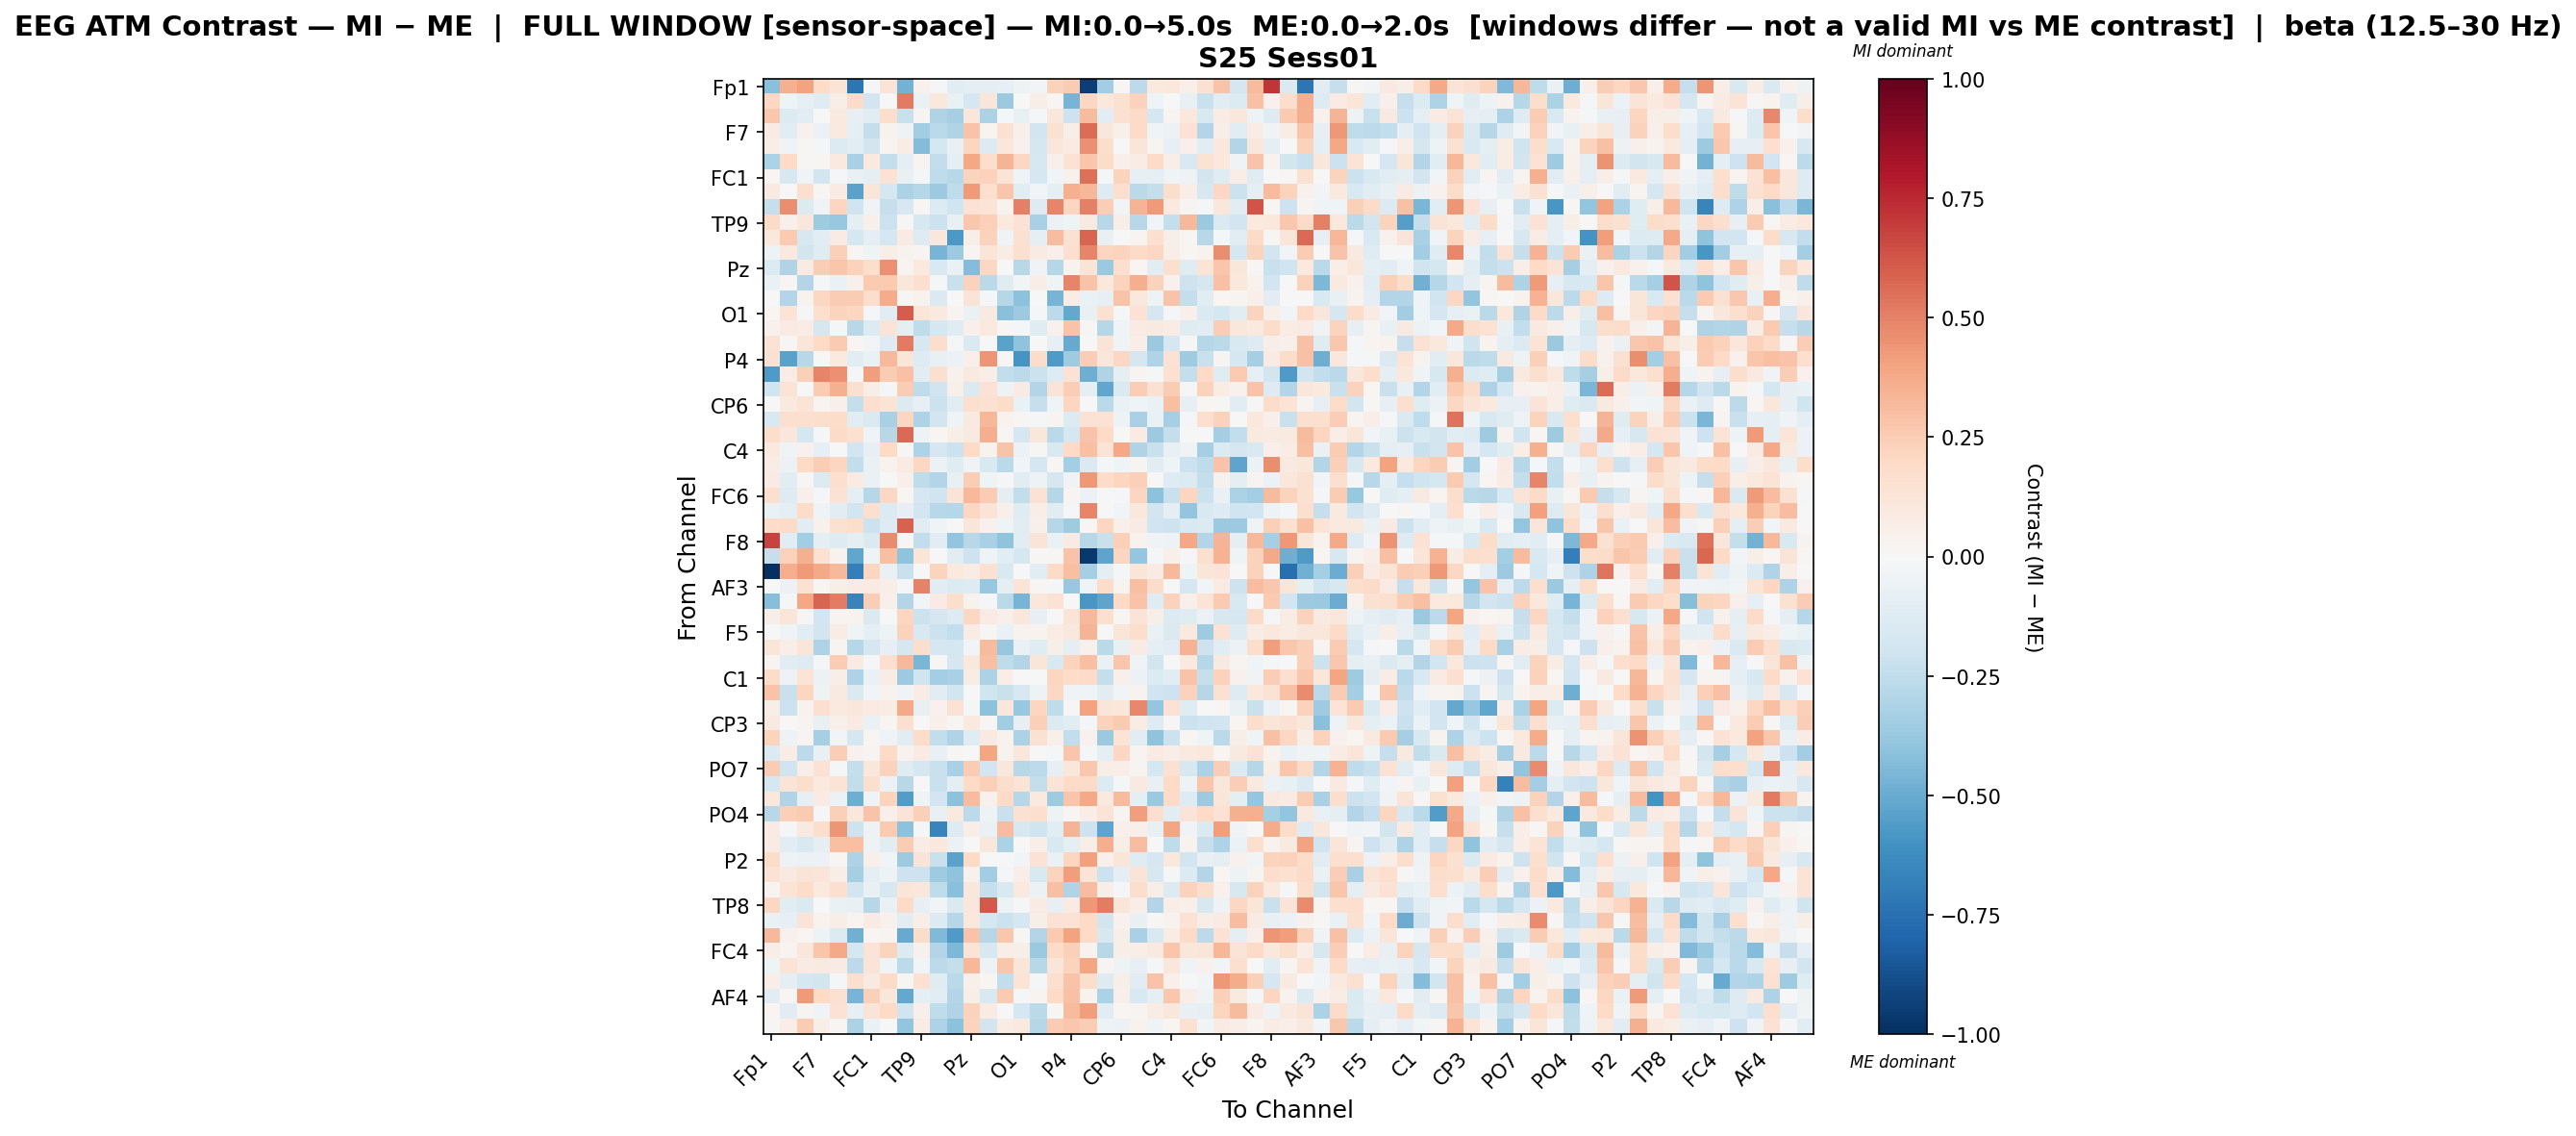

Data behind this chart, as committed beside it:
, Fp1, Fz, F3, F7, FT9, FC5, FC1, C3, T7, TP9, CP5, CP1, Pz, P3, P7, O1, Oz, O2, P4, P8, TP10, CP6, CP2
Fp1, -0.4178, 0.3556, 0.4062, 0.1829, 0.1339, -0.7219, -0.01825, 0.1324, -0.4724, 0.04498, -0.008036, -0.1022, -0.09982, -0.1009, -0.07885, -0.04745, -0.03031, 0.2268, 0.2564, -0.9377, -0.3481, 0.01218, -0.2644
Fz, 0.2097, -0.04465, -0.08135, -0.1201, 0.06521, 0.1904, -0.1889, 0.006414, 0.5179, -0.06908, 0.1045, -0.06953, -0.1647, 0.1228, -0.3715, -0.003274, 0.06963, 0.00923, -0.4622, 0.2061, 0.1039, 0.1493, 0.2272
F3, 0.2658, -0.1403, -0.1165, 0.004733, 0.09878, -0.07982, -0.1017, 0.1769, -0.2201, 0.02528, -0.3023, -0.3345, 0.1138, -0.316, -0.0149, -0.0714, -0.01161, 0.1097, -0.208, 0.3148, -0.1114, 0.1511, 0.1929
F7, 0.07916, -0.1171, 0.04255, -0.05501, 0.1002, -0.1003, -0.2346, 0.03294, -0.05354, -0.3507, -0.2714, -0.2978, 0.2843, 0.02979, 0.1523, 0.05437, -0.1947, 0.1526, 0.05656, 0.5611, 0.1153, 0.05393, 0.1913
FT9, 0.06485, -0.03569, 0.01916, -0.0145, -0.14, -0.1086, -0.1938, 0.02877, 0.07745, -0.4308, -0.1763, -0.07266, 0.2151, -0.1386, 0.1118, 0.04258, -0.1755, 0.1131, 0.07871, 0.4581, 0.1768, -0.003058, 0.1178
FC5, -0.3202, 0.2019, 0.01114, 0.009061, 0.09957, -0.3269, 0.09729, -0.2391, -0.09852, 0.02973, -0.2424, -0.09816, 0.3895, 0.1789, 0.3374, 0.2053, -0.1596, 0.05263, 0.1413, 0.2782, 0.1859, 0.05054, 0.07706
FC1, 0.01788, -0.161, -0.03761, -0.1948, -0.01587, -0.07118, -0.0984, 0.1464, -0.07298, -0.008271, -0.2504, -0.2797, 0.2211, 0.2298, 0.1371, -0.03874, -0.1643, -0.03016, 0.04346, 0.5526, -0.008416, 0.2192, -0.08252
C3, 0.09165, -0.005018, 0.1601, 0.01545, 0.08273, -0.5329, 0.1215, -0.1753, -0.3144, -0.2835, -0.3627, -0.2544, 0.4253, 0.1714, 0.2807, -0.1061, -0.02761, -0.09378, 0.3586, 0.3308, -0.1302, 0.1665, -0.2689
T7, -0.2337, 0.4674, -0.136, -0.03361, 0.2167, -0.2026, -0.03839, -0.2331, -0.159, 0.02303, -0.139, -0.203, 0.1476, 0.1355, 0.03353, 0.5075, -0.132, 0.487, 0.2172, 0.5051, 0.244, -0.03038, 0.3399
TP9, 0.1899, 0.04947, 0.1099, -0.3578, -0.3804, -0.08839, 0.05312, -0.2168, 0.01273, -0.1579, -0.2133, -0.07434, 0.268, 0.2362, 0.1002, 0.1428, -0.322, -0.06134, -0.04199, 0.08653, -0.2767, 0.06381, -0.278
CP5, 0.1025, 0.261, -0.1575, -0.1021, 0.07857, -0.1727, -0.08991, -0.1793, 0.07891, -0.132, 0.1165, -0.5763, 0.06087, 0.2276, -0.03589, 0.1529, -0.09327, 0.3108, 0.1517, 0.5847, -0.07076, -0.0006333, 0.02616
CP1, -0.04978, 0.0973, -0.1827, -0.1215, 0.2402, 0.02233, -0.0429, 0.06606, 0.03612, 0.02665, -0.4671, -0.3598, 0.02483, 0.1173, 0.07142, 0.1565, 0.07884, 0.05369, 0.1684, 0.4899, 0.2114, 0.2189, 0.1947
Pz, -0.1398, -0.3009, 0.07934, 0.2496, 0.2781, 0.2312, 0.1782, 0.4605, 0.02468, 0.09481, -0.1526, -0.06804, -0.436, 0.2064, 0.0006539, -0.2739, -0.03276, -0.2885, 0.03626, 0.13, -0.3708, 0.1669, 0.02103
P3, -0.06801, 0.02292, -0.2934, -0.00833, -0.06901, 0.05269, 0.2597, 0.2584, 0.1143, 0.1677, -0.0144, -0.2236, 0.2316, -0.2726, -0.118, -0.02364, 0.06505, -0.04681, 0.4901, 0.2856, 0.1072, 0.2248, 0.367
P7, 0.002891, -0.2897, 0.03848, 0.2034, 0.2502, 0.2576, 0.1759, 0.3709, 0.01515, 0.0324, -0.148, -0.006241, 0.128, -0.02284, -0.2838, -0.4138, 0.006937, -0.4617, 0.07307, -0.06697, -0.07848, 0.2828, 0.1085
O1, 0.01989, 0.1355, -0.008314, 0.157, 0.2194, 0.2125, -0.01682, -0.106, 0.6029, 0.1234, 0.1011, 0.02871, -0.06279, 0.08761, -0.4163, -0.3659, -0.01641, -0.2653, -0.5149, -0.07589, 0.1488, -0.02269, 0.1438
Oz, 0.04004, 0.08387, 0.07218, -0.1714, -0.01545, -0.2748, -0.1336, 0.1261, -0.08946, -0.2538, -0.1781, -0.1193, 0.04902, 0.0971, 0.01614, -0.01333, -0.1233, 0.04212, 0.2827, 0.01286, -0.2864, -0.04669, 0.0805
O2, 0.1464, 0.0134, 0.1236, 0.2025, 0.2598, 0.02018, -0.02787, -0.1267, 0.5169, -0.1613, 0.1758, -0.01906, -0.1459, 0.0004906, -0.5351, -0.4007, 0.002245, -0.08065, -0.5028, 0.003883, 0.1326, -0.03455, 0.06363
P4, 0.1502, -0.5391, -0.2762, 0.004396, 0.09862, -0.1122, -0.0695, 0.3257, 0.1221, -0.1307, -0.07291, -0.05592, 0.05111, 0.4417, 0.01549, -0.5931, 0.1837, -0.569, -0.3565, 0.2423, 0.1124, 0.2056, -0.1684
P8, -0.5652, 0.07056, 0.2391, 0.4878, 0.455, -0.01839, 0.4144, 0.2516, 0.2896, -0.11, 0.1599, 0.04605, 0.1015, 0.06485, -0.2491, -0.2603, -0.2147, -0.1296, 0.1484, -0.4899, -0.2984, -0.09146, 0.03066
TP10, -0.2, 0.1394, -0.007563, 0.2516, 0.3525, 0.1618, 0.06212, -0.01159, 0.2556, -0.2527, -0.2018, 0.05019, -0.1469, 0.1455, -0.05052, 0.08523, -0.2949, 0.1325, 0.2426, -0.09034, -0.5214, -0.1467, 0.2446
CP6, -0.003397, 0.0983, 0.1337, 0.02707, 0.05306, -0.2349, 0.1689, 0.1388, -0.1371, -0.0825, -0.2166, -0.1041, 0.1563, 0.1507, 0.1875, -0.06608, -0.2267, -0.0415, 0.2111, 0.0006928, -0.271, -0.06642, -0.04426
CP2, -0.1521, 0.1612, 0.1584, 0.1741, 0.1819, -0.1128, -0.1471, -0.3212, 0.2122, -0.3123, -0.1837, -0.04273, 0.09139, 0.3317, 0.03864, 0.01446, -0.02211, 0.02418, -0.1338, 0.1418, 0.1464, -0.05088, -0.3275
Cz, 0.1722, 0.1106, -0.1721, -0.01206, 0.1897, 0.1498, -0.03464, -0.2752, 0.5641, -0.04965, 0.01767, 0.06009, 0.09204, 0.3629, 0.009957, -0.1702, 0.1103, -0.2684, -0.176, 0.2818, 0.2017, 0.007038, 0.08343
C4, 0.09968, -0.03288, 0.04017, -0.07866, -0.001031, -0.1948, -0.07974, 0.1994, 0.01184, -0.3105, -0.167, -0.2165, 0.199, 0.0385, 0.284, -0.06058, 0.01013, -0.1558, 0.2013, 0.3009, 0.1349, 0.3894, -0.3037
T8, 0.07205, -0.05875, 0.1995, 0.2442, 0.2182, -0.2425, -0.06328, 0.03724, 0.08387, 0.2087, -0.06108, -0.1231, -0.03562, -0.1502, -0.2658, -0.0296, -0.1782, 0.01713, -0.3434, -0.1456, -0.01478, -0.04374, 0.02644
FT10, 0.08494, -0.1104, 0.01349, -0.1345, 0.1647, 0.07986, -0.06922, -0.003773, 0.04949, -0.2573, -0.2951, -0.07258, 0.2491, -0.0452, -0.01572, -0.1033, -0.05444, -0.1694, -0.03363, 0.4361, 0.183, 0.2168, 0.2413
FC6, 0.1635, -0.1253, 0.05099, -0.01032, 0.1474, -0.09382, -0.2813, 0.2108, 0.01815, -0.1655, -0.2022, 0.1256, 0.3278, 0.2531, -0.08723, -0.2495, 0.1449, -0.2887, 0.02832, -0.06175, -0.007366, -0.009195, 0.2178
FC2, -0.06576, -0.09092, 0.1804, -0.03556, -0.1049, -0.1801, 0.1598, -0.1336, -0.07924, -0.1904, -0.2782, -0.2839, 0.2072, 0.1259, 0.05096, -0.1175, 0.06352, -0.1129, -0.01401, 0.491, 0.004033, -0.02985, 0.1019
F4, 0.1838, 0.1884, -0.1162, 0.0462, 0.1543, 0.1785, -0.2135, -0.1305, 0.5932, -0.1021, -0.04596, -0.003918, 0.1244, 0.0435, -0.04311, -0.1129, 0.05387, -0.2873, -0.3575, 0.01702, 0.2146, 0.04824, 0.07908
F8, 0.6754, -0.1028, -0.3504, -0.09172, -0.1316, -0.08829, -0.1461, 0.474, 0.009021, -0.2492, -0.1101, -0.3971, -0.2772, -0.3241, -0.4048, -0.1099, 0.1263, -0.06384, 0.08462, -0.2788, -0.2233, 0.2381, 0.0385
Fp2, -0.2276, 0.227, 0.3568, 0.152, 0.03715, -0.5206, -0.04289, 0.3033, -0.3992, 0.1231, -0.00407, -0.1059, -0.2087, -0.04122, -0.1124, -0.1735, 0.01412, 0.01066, 0.2865, -0.9677, -0.5236, 0.216, -0.3866
AF7, -1.0, 0.3604, 0.4223, 0.3765, 0.3226, -0.687, 0.216, -0.06386, -0.2198, -0.00185, 0.221, 0.09911, 0.07243, 0.1514, -0.1544, 0.0004722, -0.1097, 0.1917, 0.3021, -0.3356, -0.09219, -0.01871, 0.123
AF3, -0.004516, -0.05801, 0.1514, 0.008458, 0.05758, 0.08392, 0.08563, 0.06031, -0.008049, 0.4938, -0.1051, -0.1342, -0.1295, -0.3819, -0.0999, 0.1312, 0.01245, -0.018, -0.3816, -0.04375, 0.1864, 0.02588, 0.3016
AFz, -0.4259, -0.01089, 0.3869, 0.5827, 0.514, -0.6668, 0.2435, 0.0521, -0.2906, -0.02979, 0.0808, 0.1759, 0.03328, -0.01939, -0.2692, -0.463, 0.1105, 0.1464, -0.005876, -0.5782, -0.5269, 0.2019, 0.282
F1, 0.06236, 0.1192, 0.0106, -0.192, 0.03075, 0.03254, -0.1421, -0.002116, 0.218, -0.2181, -0.1648, -0.1319, 0.2081, 0.0832, 0.04755, 0.114, -0.0801, -0.007724, 0.1309, 0.3223, 0.1619, 0.01169, 0.1297
F5, 0.005029, -0.0462, -0.1098, -0.182, 0.07048, -0.04121, -0.09274, -0.05214, 0.2285, -0.1507, -0.2173, -0.2439, 0.07471, 0.01227, -0.06477, 0.03369, 0.03511, 0.07151, 0.1086, 0.3412, 0.002814, 0.1247, 0.1778
FT7, 0.1205, 0.06365, 0.125, -0.3066, 0.02507, -0.2889, -0.1662, -0.0838, -0.1707, 0.1733, -0.1648, -0.1788, -0.02976, 0.3161, -0.3787, -0.0655, -0.1187, 0.05513, -0.09026, 0.04523, -0.2658, -0.07479, 0.08001
FC3, 0.02984, -0.1144, -0.1256, -0.01348, 0.2519, 0.07986, -0.01702, 0.1685, 0.3253, -0.4577, 0.01393, -0.1662, 0.1063, 0.3024, -0.2559, -0.2894, 0.1173, -0.1499, 0.2197, 0.3021, -0.06301, 0.2753, -0.04371
C1, 0.1832, -0.04849, 0.1359, -0.05847, 0.06563, -0.3066, -0.06685, 0.075, -0.3609, -0.1997, -0.3377, -0.3254, 0.07535, -0.3138, 0.06858, -0.002255, -0.006179, 0.2159, 0.1843, 0.1893, -0.2415, 0.05438, -0.06171
C5, 0.2868, -0.2253, 0.2171, -0.05314, 0.08618, -0.1479, -0.02496, 0.03777, -0.03976, 0.0721, -0.109, -0.1871, 0.003304, -0.1986, -0.2218, -0.1629, -0.05118, 0.2066, -0.03697, -0.03169, -0.1026, -0.02385, 0.03227
TP7, 0.05688, -0.2173, 0.03846, 0.1657, 0.1014, 0.1099, 0.07847, 0.07726, 0.3757, -0.07281, 0.04297, 0.1439, -0.01618, -0.4097, 0.1155, -0.3761, 0.2185, -0.2565, 0.01129, 0.4044, 0.1207, 0.1157, 0.4814
CP3, 0.08636, 0.007313, 0.03076, -0.07463, 0.05249, 0.08364, -0.06927, 0.01839, 0.17, -1.8940497802602692e-05, 0.05192, 0.01452, 0.09488, 0.009188, -0.3486, -0.08137, 0.2351, -0.1339, -0.1036, -0.009849, 0.2289, 0.259, 0.07237
P1, 0.2265, -0.05113, 0.02543, -0.335, -0.03108, -0.1782, 0.01665, -0.03143, -0.1041, 0.1814, -0.2478, -0.2989, -0.1173, 0.08737, 0.0337, -0.3146, 0.1506, 0.05254, -0.2433, 0.04662, -0.3701, 0.1341, -0.1048
P5, -0.1385, 0.07781, -0.2622, -0.07515, 0.2488, 0.04679, 0.02448, 0.1885, 0.03496, 0.08411, -0.07694, 0.008555, 0.005739, 0.3975, 0.03555, 0.1144, -0.003002, -0.008978, 0.2765, -0.02341, -0.08722, 0.208, 0.02963
PO7, 0.2541, -0.1983, 0.06388, 0.1441, -0.009613, -0.2409, 0.1105, 0.2266, -0.1238, -0.1661, -0.2236, -0.3274, 0.2576, -0.1898, 0.1163, -0.2759, -0.2593, -0.0826, 0.116, 0.2666, 0.066, 0.06536, 0.0284
PO3, -0.179, 0.1292, 0.1719, 0.09502, 0.1355, -0.249, 0.164, -0.06227, -0.2749, 0.00268, -0.2248, -0.09254, 0.2014, 0.2384, 0.1733, 0.1336, -0.2352, 0.1285, 0.1905, 0.1935, -0.1364, -0.02004, 0.09022
POz, 0.1052, -0.3045, -0.08277, 0.07859, -0.05638, -0.4883, -0.04493, 0.2246, -0.5558, -0.03871, -0.1951, -0.4112, 0.3133, 0.04249, 0.203, -0.284, 0.0956, -0.3533, 0.2752, 0.3798, 0.09849, 0.3128, -0.0902
PO4, -0.2769, 0.2417, 0.258, -0.01694, 0.2413, 0.1102, 0.2824, 0.04961, 0.1304, 0.2364, -0.07099, 0.09972, -0.2639, -0.0471, -0.2247, 0.1514, 0.1688, -0.04817, 0.01806, 0.06894, 0.1397, 0.02618, 0.4157
PO8, 0.08275, -0.01156, 0.09127, 0.1784, 0.439, -0.2044, -0.0479, 0.26, -0.4078, -0.02112, -0.6571, -0.1292, 0.06673, -0.06401, 0.3099, -0.1601, -0.1962, -0.1126, 0.341, -0.2036, -0.5265, 0.05253, 0.05075
P6, 0.08356, -0.117, -0.154, -0.08919, 0.3016, 0.3018, -0.0525, -0.1153, 0.2502, 0.07376, 0.1082, -0.0555, -0.005699, 0.1115, -0.317, 0.004291, 0.06933, -0.1554, -0.09827, 0.0654, 0.366, 0.0547, 0.3068
P2, 0.1842, -0.04724, -0.05824, -0.05563, 0.01964, -0.3053, 0.04875, -0.02519, -0.3624, 0.1252, -0.2259, -0.5318, 0.1961, 0.001372, 0.002273, -0.02979, 0.141, -0.06938, 0.2114, 0.4127, 0.0528, 0.1226, -0.1193
CPz, 0.1421, 0.09202, 0.1257, 0.1244, 0.06535, -0.3348, -0.09582, -0.05047, -0.2048, -0.2055, -0.3521, -0.4038, 0.04271, -0.3512, -0.007852, 0.06304, -0.1508, 0.226, 0.4215, 0.1278, -0.215, -0.08888, 0.1317
CP4, 0.02366, 0.135, 0.1836, 0.0988, 0.1663, -0.1906, -0.07345, -0.1624, 0.1198, 0.115, -0.254, -0.4153, 0.1118, -0.2319, -0.1505, 0.09748, -0.05882, 0.3018, -0.2988, 0.3092, 0.05572, -0.009096, 0.1734
TP8, 0.2109, -0.1026, -0.1441, -0.0009088, -0.06552, -0.07033, -0.2824, -0.0649, 0.1992, -0.08584, -0.02428, -0.1477, 0.115, 0.613, -0.04962, -0.01805, 0.08481, -0.07931, 0.08554, 0.4346, 0.5134, 0.1226, 0.06873
C6, -0.0659, -0.08481, 0.1271, 0.03202, 0.06525, 0.03092, 0.07981, 0.04137, -0.1122, 0.06522, -0.133, -0.285, 0.1058, -0.1759, -0.2173, -0.177, 0.05541, 0.1456, 0.1421, 0.197, -0.1833, 0.03907, -0.07072
C2, 0.323, 0.04058, 0.02234, -0.05308, -0.1357, -0.4769, 0.01655, 0.03096, -0.5011, 0.1835, -0.4414, -0.5694, 0.282, -0.2872, 0.2671, 0.01415, -0.2909, 0.2592, 0.401, 0.1993, -0.1593, 0.06051, -0.324
FC4, 0.06657, 0.02903, 0.1138, 0.2774, 0.3757, -0.173, 0.1309, 0.2218, -0.1377, 0.04464, -0.2949, -0.446, 0.137, -0.1572, 0.06733, 0.05518, -0.3697, 0.1894, 0.241, 0.03855, -0.2788, 0.06046, 0.06473
FT8, -0.0395, 0.127, 0.08313, 0.09146, 0.08539, -0.2638, 0.1273, -0.04444, -0.2613, -0.03054, -0.264, -0.2396, 0.3326, -0.05449, 0.2752, 0.1239, -0.2741, 0.1186, 0.2242, 0.3952, 0.03113, -0.05212, -0.07884
F6, 0.06477, -0.09966, -0.1757, -0.1842, -0.01445, 0.1563, 0.0892, 0.1922, 0.01318, 0.1523, -0.1196, -0.2685, 0.04926, 0.02246, -0.2487, 0.1394, -0.01485, 0.1712, 0.2821, 0.1748, -0.1251, 0.05678, -0.1045
... 3 more rows
